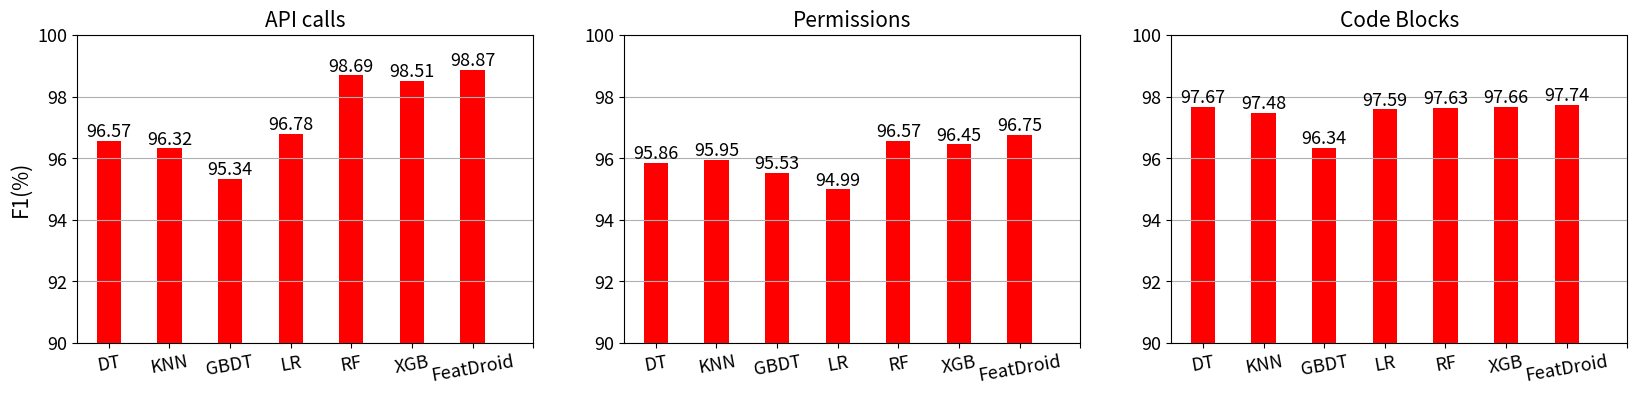

The matplotlib source for this figure:
# -*- coding: utf-8 -*-
"""
Created on Thu Jul 25 15:37:05 2019

@author: lianWeiC
"""
import numpy as np
import pandas as pd
import matplotlib.pyplot as plt  


algorithm = ['DT','KNN','GBDT','LR','RF','XGB','FeatDroid']
api1 = [96.57, 96.32, 95.34, 96.78, 98.69, 98.51, 98.87]
perm1 = [95.86,95.95,95.53,94.99,96.57,96.45,96.75]
code1 = [97.67, 97.48, 96.34, 97.59, 97.63, 97.66, 97.74] 

api2 = [97.80,97.80,97.12, 97.88, 98.26, 98.32, 98.50]
perm2 = [96.95, 96.98, 96.42, 96.62, 97.49, 97.19, 97.55]
code2 = [97.88, 97.84, 96.32, 97.98, 98.08, 97.66, 98.11] 

api = api1
perm = perm1
code = code1


fig = plt.figure(figsize = (20,4))
ax1 = fig.add_subplot(1, 3, 1)
ax2 = fig.add_subplot(1, 3, 2)
ax3 = fig.add_subplot(1, 3, 3)


ax1.bar(np.arange(7), api, 0.4, color = 'red')
ax1.set_xticklabels(algorithm,rotation=10)
tick_position = range(8)
ax1.set_xticks(tick_position)
ax1.set_ylim(90,100)
ax1.set_ylabel('F1(%)',fontsize=15)
ax1.set_title('API calls',fontsize=15)
ax1.tick_params(labelsize=13)
for a,b in zip(np.arange(7),api):
    ax1.text(a, b+0.001, '%.2f' % b, ha='center', va= 'bottom',fontsize=13)

ax2.bar(np.arange(7), perm, 0.4, color = 'red')
ax2.set_xticklabels(algorithm,rotation=10)
tick_position = range(8)
ax2.set_xticks(tick_position)
ax2.set_ylim(90,100)
#ax2.set_ylabel('F1',fontsize=15)
ax2.set_title('Permissions',fontsize=15)
ax2.tick_params(labelsize=13)
for a,b in zip(np.arange(7),perm):
    ax2.text(a, b+0.001, '%.2f' % b, ha='center', va= 'bottom',fontsize=13)

ax3.bar(np.arange(7), code, 0.4, color = 'red')
ax3.set_xticklabels(algorithm,rotation=10)
tick_position = range(8)
ax3.set_xticks(tick_position)
ax3.set_ylim(90,100)
#ax3.set_ylabel('F1',fontsize=15)
ax3.set_title('Code Blocks',fontsize=15)
ax3.tick_params(labelsize=13)
for a,b in zip(np.arange(7),code):
    ax3.text(a, b+0.001, '%.2f' % b, ha='center', va= 'bottom',fontsize=13)

ax1.grid(axis="y")
ax2.grid(axis="y")
ax3.grid(axis="y")

plt.savefig("C:\\Users\\<user>\\Desktop\\实验\\论文插图\\AndroTracker.jpg",dpi=360)

plt.show()

 